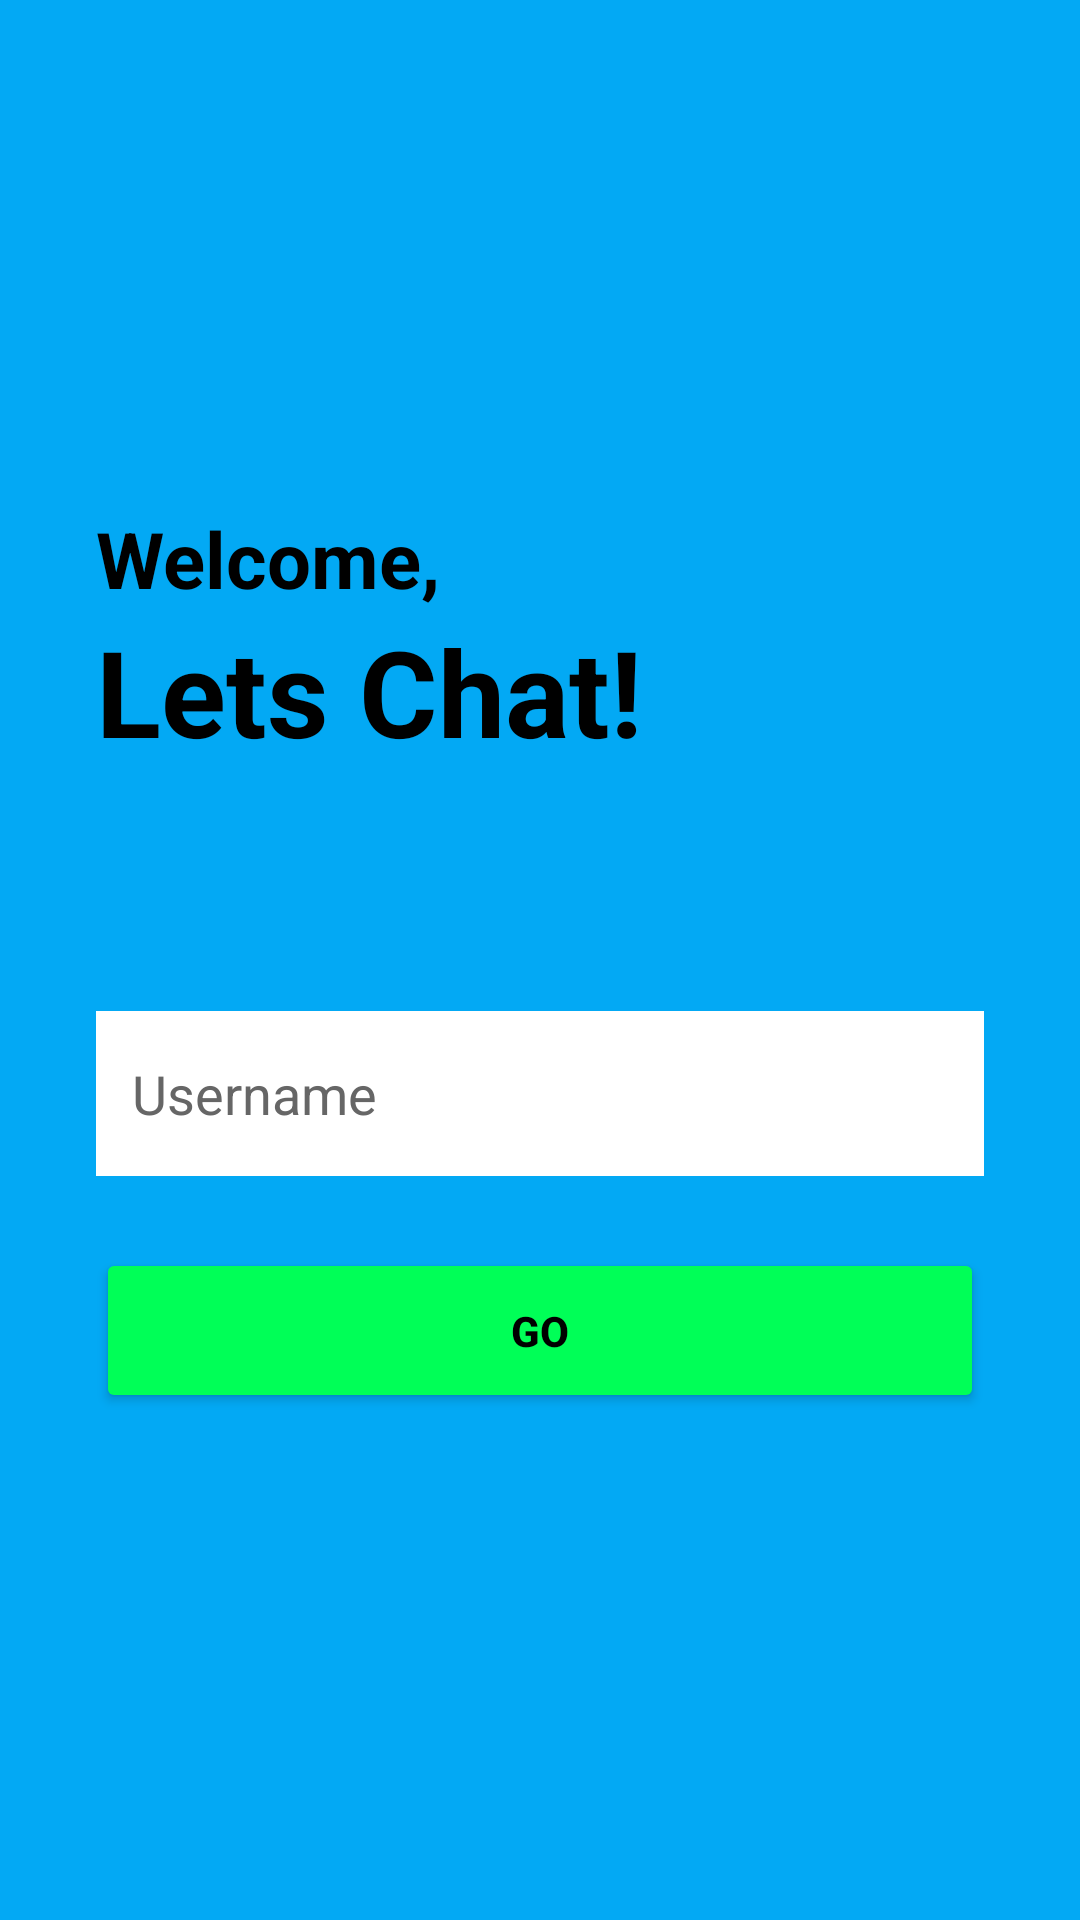

Reconstruct the res/layout file that produces this screen, plus the resources it refers to.
<!-- AndroidManifest.xml: application theme Theme.AIChatBot -->
<!-- res/layout/activity_login.xml -->
<LinearLayout xmlns:android="http://schemas.android.com/apk/res/android"
    android:layout_width="match_parent"
    android:layout_height="match_parent"
    android:orientation="vertical"
    android:background="#03A9F4"
    android:padding="32dp"
    android:gravity="center_vertical">

    <TextView
        android:layout_width="wrap_content"
        android:layout_height="wrap_content"
        android:text="Welcome,"
        android:textSize="26sp"
        android:textStyle="bold"
        android:textColor="#000000" />

    <TextView
        android:layout_width="wrap_content"
        android:layout_height="wrap_content"
        android:text="Lets Chat!"
        android:textSize="40sp"
        android:textStyle="bold"
        android:textColor="#000000"
        android:layout_marginBottom="80dp" />

    <EditText
        android:id="@+id/usernameInput"
        android:layout_width="match_parent"
        android:layout_height="55dp"
        android:hint="Username"
        android:textColor="#000000"
        android:textColorHint="#666666"
        android:background="#FFFFFF"
        android:padding="12dp" />

    <Button
        android:id="@+id/goButton"
        android:layout_width="match_parent"
        android:layout_height="55dp"
        android:text="Go"
        android:textColor="#000000"
        android:textStyle="bold"
        android:backgroundTint="#00FF57"
        android:layout_marginTop="24dp" />

</LinearLayout>
<!-- resources referenced by this layout -->
<resources>
  <style name="Theme.AIChatBot" parent="Theme.AppCompat.Light.NoActionBar" />
</resources>
